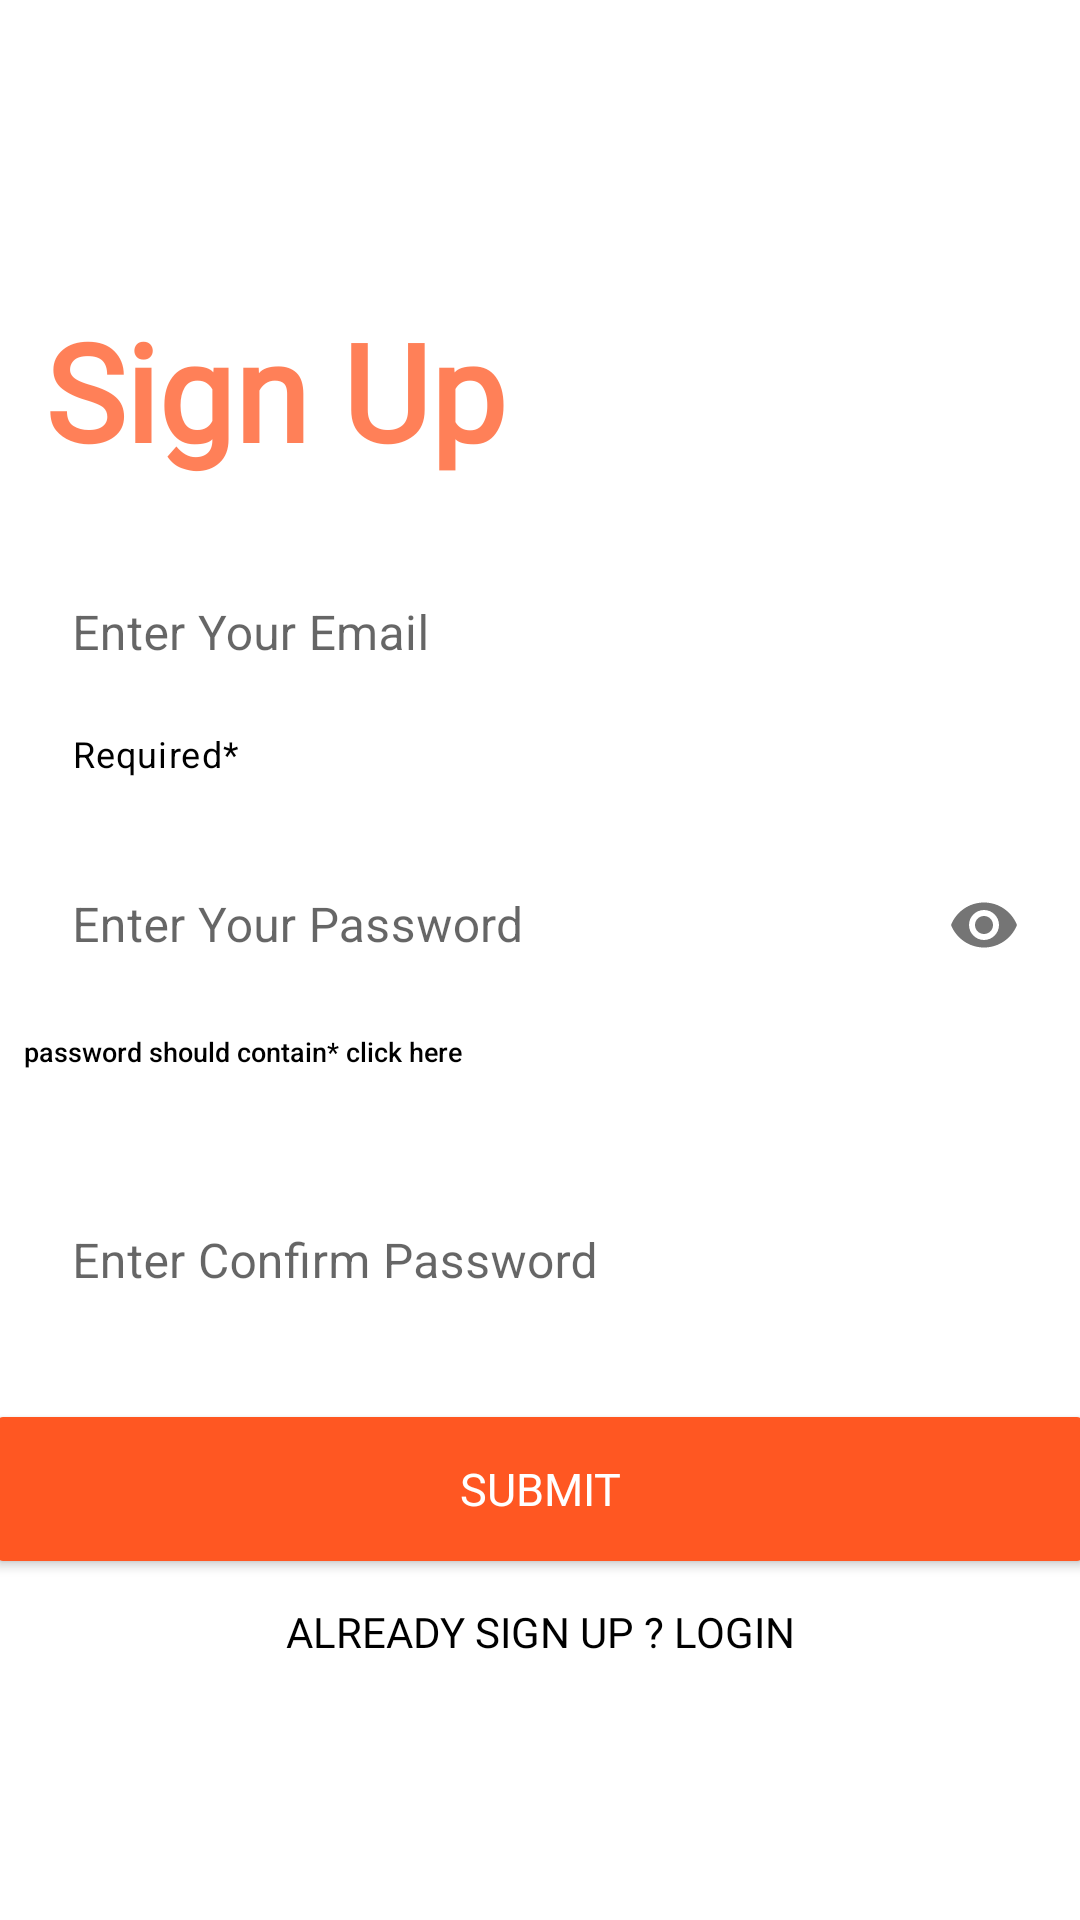

Here is an Android app screen rendered from its layout file. Give the layout XML and the strings, colors and styles it references.
<!-- AndroidManifest.xml: application theme Theme.QUIZ -->
<!-- res/layout/activity_signup.xml -->
<?xml version="1.0" encoding="utf-8"?>
<LinearLayout xmlns:android="http://schemas.android.com/apk/res/android"
    xmlns:app="http://schemas.android.com/apk/res-auto"
    xmlns:tools="http://schemas.android.com/tools"
    android:layout_width="match_parent"
    android:layout_height="match_parent"
    tools:context=".Activity.Signup"
    android:orientation="vertical">

    <TextView
        android:id="@+id/welcome"
        android:layout_width="match_parent"
        android:layout_height="wrap_content"
        android:text="@string/sign_up"
        android:textColor="#C1FF5722"
        android:fontFamily="@font/cairo_bold"
        android:textSize="45sp"
        android:layout_marginLeft="15dp"
        android:layout_marginTop="100dp"
        android:textStyle="bold"
        android:layout_marginStart="15dp">
    </TextView>

    <LinearLayout
        android:layout_width="match_parent"
        android:layout_height="wrap_content"
        android:layout_marginTop="10dp"
        android:layout_marginBottom="20dp"
        android:orientation="vertical">

        <com.google.android.material.textfield.TextInputLayout
            android:layout_width="match_parent"
            android:layout_height="wrap_content"
            android:layout_margin="8dp"
            app:helperText="Required*"
            android:enabled="true"
            app:boxStrokeColor="#0C0B0B"
            app:boxStrokeWidth="5dp"
            app:helperTextTextColor="@color/black"
            app:endIconMode="clear_text"
            android:hint="@string/enter_your_email"
            style="@style/Widget.MaterialComponents.TextInputLayout.OutlinedBox">

            <com.google.android.material.textfield.TextInputEditText
                android:id="@+id/useremail"
                android:layout_width="match_parent"
                android:layout_height="wrap_content"
                android:background="@color/white"/>

        </com.google.android.material.textfield.TextInputLayout>

        <com.google.android.material.textfield.TextInputLayout
            android:layout_width="match_parent"
            android:layout_height="wrap_content"
            android:layout_margin="8dp"
            android:hint="@string/enter_your_password"
            app:passwordToggleEnabled="true"
            style="@style/Widget.MaterialComponents.TextInputLayout.OutlinedBox">

            <com.google.android.material.textfield.TextInputEditText
                android:id="@+id/passwordsignup"
                android:layout_width="match_parent"
                android:background="@color/white"
                android:inputType="textPassword"
                android:maxLength="15"
                android:layout_height="wrap_content"/>

        </com.google.android.material.textfield.TextInputLayout>

        <Button
            android:id="@+id/alertpassword"
            android:layout_width="match_parent"
            android:layout_height="35dp"
            android:background = "#00000000"
            android:layout_marginLeft="8dp"
            android:text="@string/password_should_contain_click_here"
            android:textAllCaps="false"
            android:textSize="9sp"
            android:textAlignment="textStart"
            android:textColor="@color/black"
            android:gravity="start"
            android:layout_marginStart="8dp"
            tools:ignore="SmallSp" />

        <com.google.android.material.textfield.TextInputLayout
            android:layout_width="match_parent"
            android:layout_height="wrap_content"
            android:layout_marginStart="32dp"
            android:layout_margin="8dp"
            android:hint="@string/enter_confirm_password"
            style="@style/Widget.MaterialComponents.TextInputLayout.OutlinedBox"
            android:layout_marginLeft="32dp">

            <com.google.android.material.textfield.TextInputEditText
                android:id="@+id/confirmpassword"
                android:layout_width="match_parent"
                android:background="@color/white"
                android:inputType="textPassword"
                android:maxLength="15"
                android:layout_height="wrap_content"/>

        </com.google.android.material.textfield.TextInputLayout>

        <Button
            android:id="@+id/SUBMIT1"
            android:layout_width="370dp"
            android:layout_height="60dp"
            android:layout_marginTop="10dp"
            android:fontFamily="@font/cairo_bold"
            android:backgroundTint="#FF5722"
            android:text="@string/submit"
            android:textSize="15sp"
            android:textColor="@color/white"
            android:layout_gravity="center"
            />

        <Button
            android:id="@+id/alreadysignup"
            android:layout_width="match_parent"
            android:layout_height="wrap_content"
            android:layout_marginTop="8dp"
            android:text="@string/already_sign_up_login"
            android:fontFamily="@font/cairo_bold"
            android:background="#00000000"
            android:textColor="@color/black"
            android:textAlignment="center"
            android:gravity="center_horizontal" />

































    </LinearLayout>
</LinearLayout>
<!-- resources referenced by this layout -->
<resources>
  <string name="already_sign_up_login">Already Sign Up ? LogIn</string>
  <string name="enter_confirm_password">Enter Confirm Password</string>
  <string name="enter_your_email" translatable="false">Enter Your Email</string>
  <string name="enter_your_password">Enter Your Password</string>
  <string name="password_should_contain_click_here" translatable="false">password should contain* click here</string>
  <string name="sign_up">Sign Up</string>
  <string name="sign_up_with_facebook">Sign Up With facebook</string>
  <string name="sign_up_with_google">Sign Up With Google</string>
  <string name="sign_up_with_linkedin">Sign Up With LinkedIn</string>
  <string name="submit">submit</string>
  <style name="Theme.QUIZ" parent="Theme.MaterialComponents.DayNight.DarkActionBar">
          
          <item name="colorPrimary">#FF5722</item>
          <item name="colorPrimaryVariant">#A84D1D</item>
          <item name="colorOnPrimary">@color/black</item>
          
          <item name="colorSecondary">@color/teal_200</item>
          <item name="colorSecondaryVariant">@color/teal_700</item>
          <item name="colorOnSecondary">@color/black</item>
          
          <item name="android:statusBarColor" tools:targetApi="l">?attr/colorPrimaryVariant</item>
          
      </style>
  <!-- not gathered from this repository: default colours our renderer supplied (Android Studio template values) -->
  <color name="teal_200">#FF03DAC5</color>
  <color name="teal_700">#FF018786</color>
  <color name="black">#FF000000</color>
  <color name="white">#FFFFFFFF</color>
</resources>
